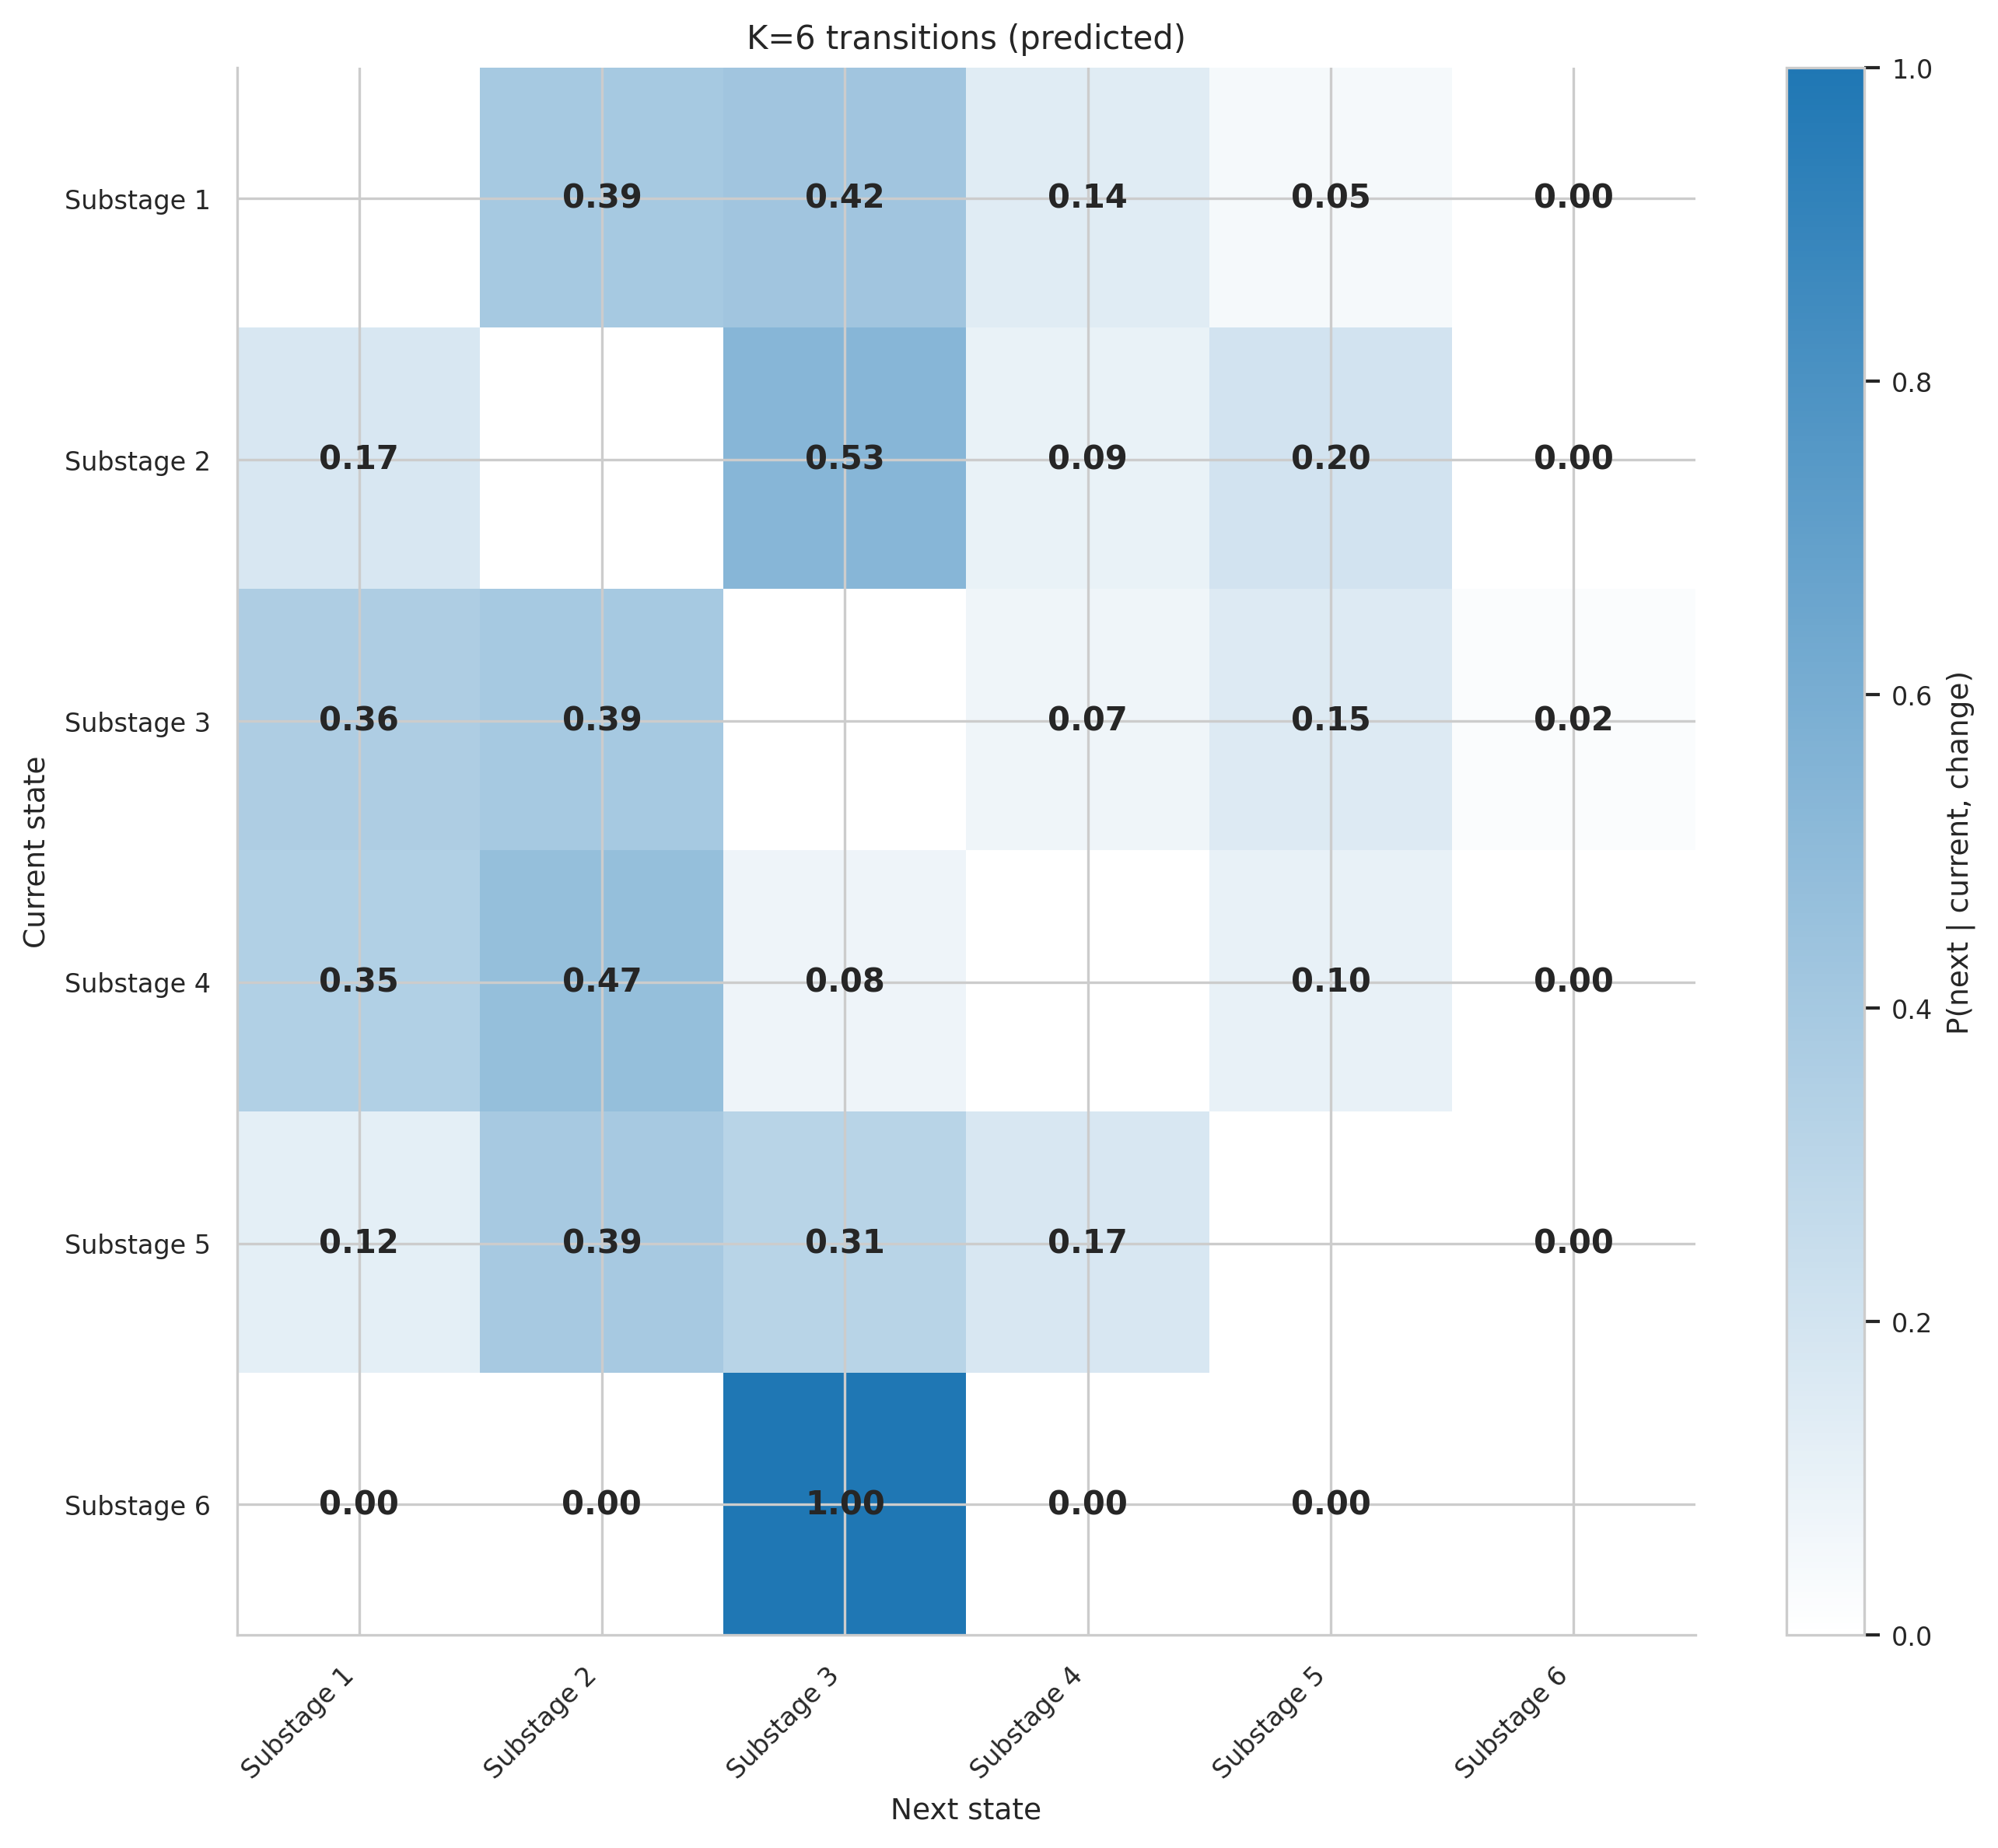

Values plotted in this chart, from the file beside it:
, Substage 1, Substage 2, Substage 3, Substage 4, Substage 5, Substage 6
Substage 1, , 0.3946, 0.4181, 0.1405, 0.04682, 0.0
Substage 2, 0.1737, , 0.5329, 0.0939, 0.1995, 0.0
Substage 3, 0.3621, 0.3949, , 0.07243, 0.1495, 0.02103
Substage 4, 0.3472, 0.4722, 0.07639, , 0.1042, 0.0
Substage 5, 0.118, 0.3933, 0.3146, 0.1742, , 0.0
Substage 6, 0.0, 0.0, 1.0, 0.0, 0.0, 
